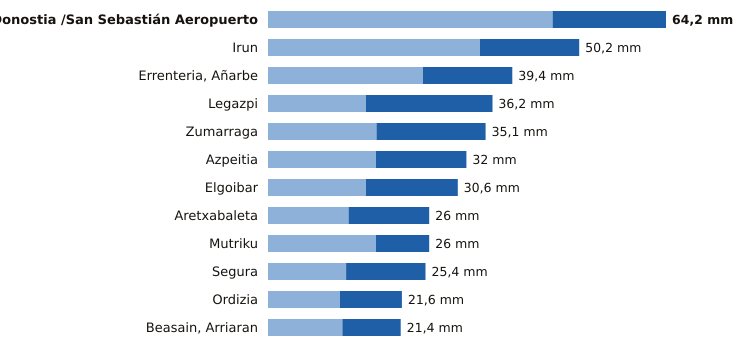

Values plotted in this chart, from the file beside it:
estacion, provincia, indicativo, mm_6_dias_anteriores, mm_hoy, mm_7_dias, horas_de_hoy
Donostia /San Sebastián Aeropuerto, Gipuzkoa, 1014A, 45.9, 18.3, 64.2, 15
Irun, Gipuzkoa, 1012P, 34.2, 16.0, 50.2, 15
Errenteria, Añarbe, Gipuzkoa, 1021X, 25.0, 14.4, 39.4, 15
Legazpi, Gipuzkoa, 1037X, 15.8, 20.4, 36.2, 15
Zumarraga, Gipuzkoa, 1037Y, 17.5, 17.6, 35.1, 15
Azpeitia, Gipuzkoa, 1038X, 17.4, 14.6, 32.0, 15
Elgoibar, Gipuzkoa, 1050J, 15.8, 14.8, 30.6, 15
Aretxabaleta, Gipuzkoa, 1048X, 13.0, 13.0, 26.0, 15
Mutriku, Gipuzkoa, 1052A, 17.4, 8.6, 26.0, 15
Segura, Gipuzkoa, 1025A, 12.6, 12.8, 25.4, 15
Ordizia, Gipuzkoa, 1026X, 11.6, 10.0, 21.6, 15
Beasain, Arriaran, Gipuzkoa, 1025X, 12.0, 9.4, 21.4, 15
